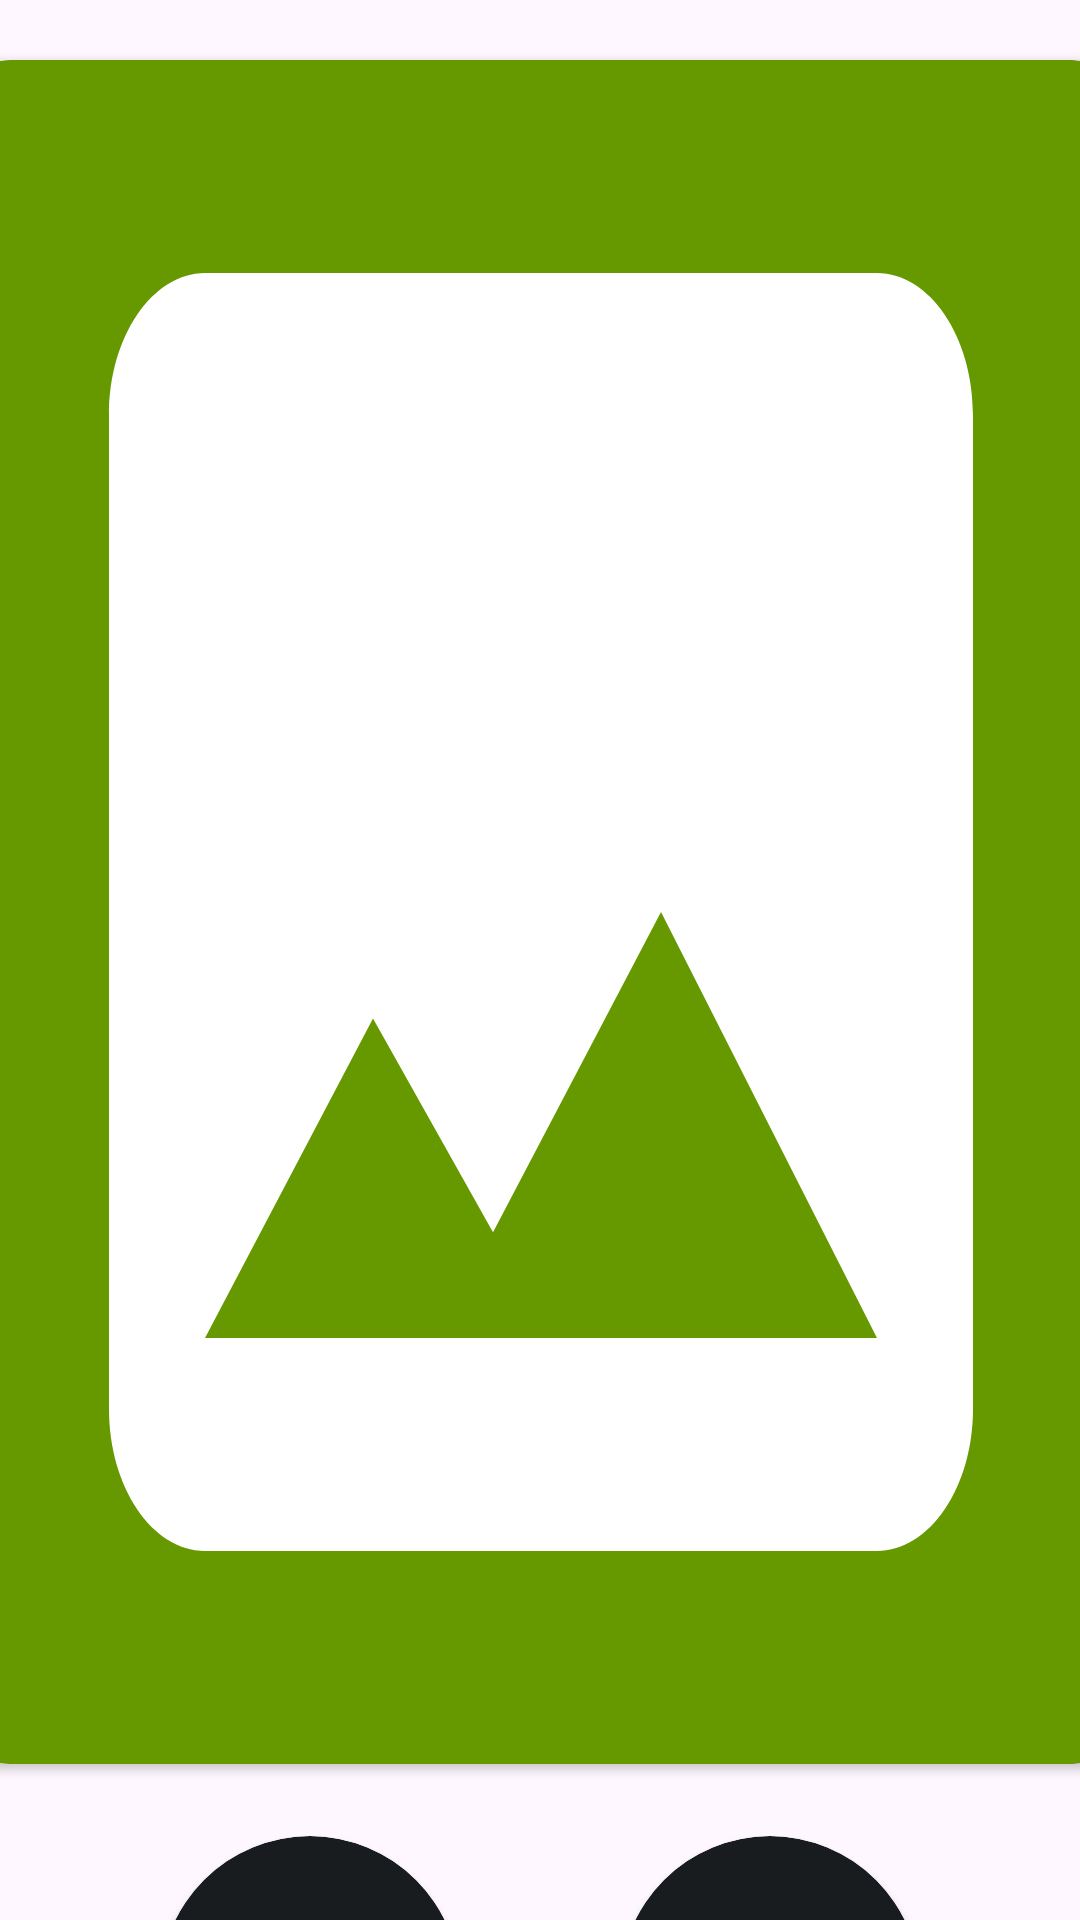

Produce the Android XML layout that renders to this screen, including the resource entries it uses.
<!-- AndroidManifest.xml: application theme Theme.BasicOpenCVWithCamera -->
<!-- res/layout/activity_grayscale_image_conversion.xml -->
<?xml version="1.0" encoding="utf-8"?>
<androidx.constraintlayout.widget.ConstraintLayout xmlns:android="http://schemas.android.com/apk/res/android"
    xmlns:app="http://schemas.android.com/apk/res-auto"
    xmlns:tools="http://schemas.android.com/tools"
    android:id="@+id/main"
    android:layout_width="match_parent"
    android:layout_height="match_parent"
    tools:context=".MainActivity">

    <androidx.cardview.widget.CardView
        android:id="@+id/cardView2"
        android:layout_width="100dp"
        android:layout_height="100dp"
        android:layout_marginTop="24dp"
        app:cardBackgroundColor="@color/material_dynamic_neutral10"
        app:cardCornerRadius="50dp"
        app:layout_constraintEnd_toStartOf="@+id/cardView3"
        app:layout_constraintHorizontal_bias="0.5"
        app:layout_constraintStart_toStartOf="parent"
        app:layout_constraintTop_toBottomOf="@+id/cardView">

        <ImageView
            android:layout_width="wrap_content"
            android:layout_height="wrap_content"
            android:layout_gravity="center"
            app:srcCompat="@drawable/baseline_image_search_24" />
    </androidx.cardview.widget.CardView>

    <androidx.cardview.widget.CardView
        android:id="@+id/cardView3"
        android:layout_width="100dp"
        android:layout_height="100dp"
        android:layout_marginTop="24dp"
        app:cardBackgroundColor="@color/material_dynamic_neutral10"
        app:cardCornerRadius="50dp"
        app:layout_constraintEnd_toEndOf="parent"
        app:layout_constraintHorizontal_bias="0.5"
        app:layout_constraintStart_toEndOf="@+id/cardView2"
        app:layout_constraintTop_toBottomOf="@+id/cardView">

        <ImageView
            android:layout_width="wrap_content"
            android:layout_height="wrap_content"
            android:layout_gravity="center"
            app:srcCompat="@drawable/baseline_camera_24" />
    </androidx.cardview.widget.CardView>

    <androidx.cardview.widget.CardView
        android:id="@+id/cardView"
        android:layout_width="384dp"
        android:layout_height="568dp"
        android:layout_marginStart="10dp"
        android:layout_marginTop="20dp"
        android:layout_marginEnd="10dp"
        app:cardBackgroundColor="@android:color/holo_green_dark"
        app:cardCornerRadius="15dp"
        android:clipChildren="true"
        android:clipToOutline="true"
        android:clipToPadding="true"
        app:layout_constraintBottom_toTopOf="@+id/cardView2"
        app:layout_constraintEnd_toEndOf="parent"
        app:layout_constraintHorizontal_bias="0.5"
        app:layout_constraintStart_toStartOf="parent"
        app:layout_constraintTop_toTopOf="parent">

        <ImageView
            android:id="@+id/imageView2"
            android:layout_width="match_parent"
            android:layout_height="match_parent"
            android:layout_gravity="center"
            android:scaleType="fitXY"
            app:srcCompat="@drawable/baseline_image_24"
            tools:srcCompat="@drawable/baseline_image_24" />
    </androidx.cardview.widget.CardView>

</androidx.constraintlayout.widget.ConstraintLayout>
<!-- resources referenced by this layout -->
<resources>
  <!-- drawable baseline_image_24 (drawable) -->
  <vector xmlns:android="http://schemas.android.com/apk/res/android" android:height="128dp" android:tint="#FFFFFF" android:viewportHeight="24" android:viewportWidth="24" android:width="128dp">
        
      <path android:fillColor="@android:color/white" android:pathData="M21,19V5c0,-1.1 -0.9,-2 -2,-2H5c-1.1,0 -2,0.9 -2,2v14c0,1.1 0.9,2 2,2h14c1.1,0 2,-0.9 2,-2zM8.5,13.5l2.5,3.01L14.5,12l4.5,6H5l3.5,-4.5z"/>
      
  </vector>
  <!-- drawable baseline_image_search_24 (drawable) -->
  <vector xmlns:android="http://schemas.android.com/apk/res/android" android:height="48dp" android:tint="#FFFFFF" android:viewportHeight="24" android:viewportWidth="24" android:width="48dp">
        
      <path android:fillColor="@android:color/white" android:pathData="M18,13v7L4,20L4,6h5.02c0.05,-0.71 0.22,-1.38 0.48,-2L4,4c-1.1,0 -2,0.9 -2,2v14c0,1.1 0.9,2 2,2h14c1.1,0 2,-0.9 2,-2v-5l-2,-2zM16.5,18h-11l2.75,-3.53 1.96,2.36 2.75,-3.54zM19.3,8.89c0.44,-0.7 0.7,-1.51 0.7,-2.39C20,4.01 17.99,2 15.5,2S11,4.01 11,6.5s2.01,4.5 4.49,4.5c0.88,0 1.7,-0.26 2.39,-0.7L21,13.42 22.42,12 19.3,8.89zM15.5,9C14.12,9 13,7.88 13,6.5S14.12,4 15.5,4 18,5.12 18,6.5 16.88,9 15.5,9z"/>
      
  </vector>
  <style name="Theme.BasicOpenCVWithCamera" parent="Base.Theme.BasicOpenCVWithCamera" />
  <style name="Base.Theme.BasicOpenCVWithCamera" parent="Theme.Material3.DayNight.NoActionBar">
          
          
      </style>
</resources>
